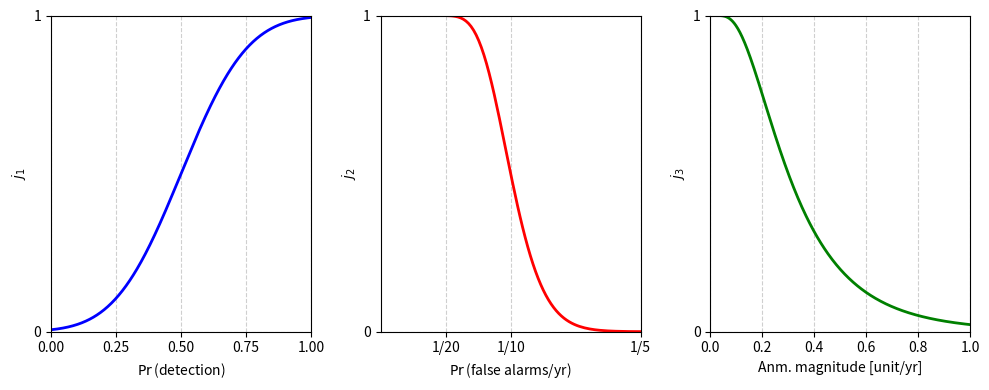

Write the Python code that produced this figure.
import numpy as np
import matplotlib.pyplot as plt
from scipy.stats import norm, lognorm
from fractions import Fraction

# === PLACEHOLDERS ===
# Normal CDF parameters

x_label = "Input"
y_label = "CDF"
custom_xticks = [0, 0.25, 0.5, 0.75, 1]

# Lognormal parameters
# === COMPUTATION ===
# j1 - Normal CDF over (0, 1)
x1 = np.linspace(0, 1, 500)
mean = 0.5  # mean of normal
std_dev = 0.2  # std deviation of normal
j1 = norm.cdf(x1, loc=mean, scale=std_dev)

# j2 - Lognormal CCDF (complementary CDF)
x2 = np.linspace(0.01, 1, 500)  # avoid 0 for lognormal
j2_median = 0.1  # similar to mean 
j2_shape = 0.2  # similar to std deviation
j2 = 1 - lognorm.cdf(x2, s=j2_shape, scale=j2_median)

# j3 - Lognormal CCDF
x3 = np.linspace(0, 1, 500)
j3_median = 0.3  # similar to mean 
j3_shape = 0.6  # similar to std deviation
j3 = 1 - lognorm.cdf(x3, s=j3_shape, scale=j3_median)  # avoid log(0)

# === PLOT ===
fig, axes = plt.subplots(1, 3, figsize=(10, 4))

# --- Subplot 1: Normal CDF ---
axes[0].plot(x1, j1, color="blue", linewidth=2)
axes[0].set_xlim(0, 1)
axes[0].set_ylim(0, 1)
axes[0].set_xlabel("$\Pr$(detection)")
axes[0].set_ylabel("$j_1$")
axes[0].set_xticks(custom_xticks)
axes[0].set_yticks([0, 1])
# axes[0].set_title("$\Pr$(detection)")
axes[0].grid(True, linestyle="--", alpha=0.6)

# --- Subplot 2: Lognormal Complementary CDF ---
axes[1].plot(x2, j2, color="red", linewidth=2)
axes[1].set_xlim(0, 1 / 5)
axes[1].set_ylim(0, 1)
axes[1].set_xlabel("$\Pr$(false alarms/yr)")
axes[1].set_ylabel("$j_2$")
axes[1].set_yticks([0, 1])
axes[1].grid(True, linestyle="--", alpha=0.6)
# axes[1].set_title("Lognormal Complementary CDF")

# Custom fractional x-ticks
x_ticks_frac = [1 / 20, 1 / 10, 1 / 5]
axes[1].set_xticks(x_ticks_frac)
axes[1].set_xticklabels([f"{Fraction(x).limit_denominator()}" for x in x_ticks_frac])

# --- Subplot 3: Lognormal CDF ---
axes[2].plot(x3, j3, color="green", linewidth=2)
axes[2].set_xlim(0, 1)
axes[2].set_ylim(0, 1)
axes[2].set_xlabel("Anm. magnitude [unit/yr]")
axes[2].set_ylabel("$j_3$")
axes[2].set_yticks([0, 1])
# axes[2].set_title("Lognormal CDF")
axes[2].grid(True, linestyle="--", alpha=0.6)

# Fractional x-ticks for Lognormal CDF
x_ticks_frac_cdf = [0, 0.1, 0.3, 0.6]
# axes[2].set_xticks(x_ticks_frac_cdf)
# axes[2].set_xticklabels(
#     [f"{Fraction(x).limit_denominator()}" for x in x_ticks_frac_cdf]
# )

# j_global = j1 * j2 * j3

plt.tight_layout()
plt.savefig("out.png")
